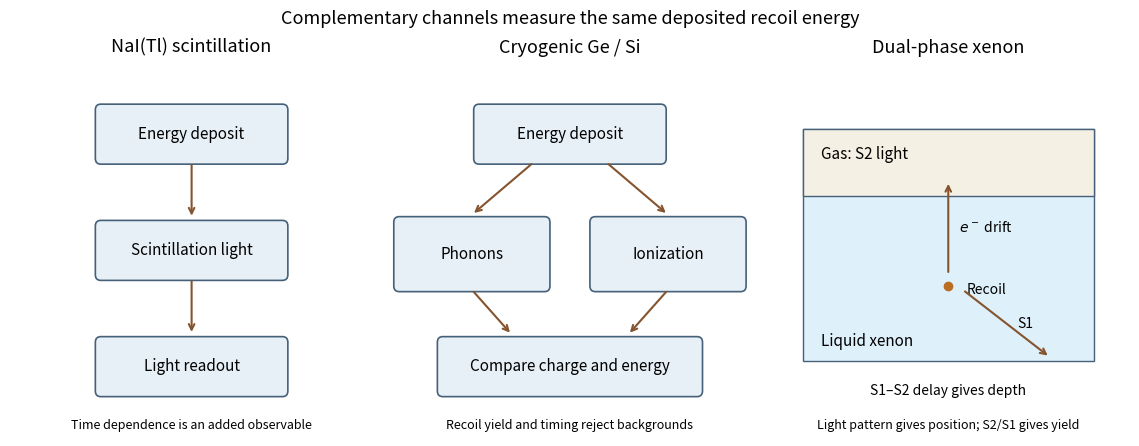

Source code (Python):
"""Original functional signal comparison; Python 3.14 and Matplotlib. PNG to cwd."""
import matplotlib.pyplot as plt
from matplotlib.patches import Rectangle,FancyBboxPatch

def box(ax,x,y,w,h,label,color='#e7f0f6'):
    ax.add_patch(FancyBboxPatch((x,y),w,h,boxstyle='round,pad=0.015',facecolor=color,edgecolor='#456078',lw=1.2))
    ax.text(x+w/2,y+h/2,label,ha='center',va='center',fontsize=11)

def arrow(ax,a,b,label=''):
    ax.annotate('',b,a,arrowprops={'arrowstyle':'->','lw':1.5,'color':'#85542e'})
    if label:ax.text((a[0]+b[0])/2+.03,(a[1]+b[1])/2,label,fontsize=10,va='center')

def main():
    fig,axs=plt.subplots(1,3,figsize=(11.5,4.5))
    for ax in axs:ax.set(xlim=(0,1),ylim=(0,1));ax.axis('off')
    ax=axs[0];ax.set_title('NaI(Tl) scintillation',fontsize=13)
    box(ax,.25,.74,.5,.13,'Energy deposit');box(ax,.25,.43,.5,.13,'Scintillation light');box(ax,.25,.12,.5,.13,'Light readout')
    arrow(ax,(.5,.73),(.5,.58));arrow(ax,(.5,.42),(.5,.27))
    ax.text(.5,.02,'Time dependence is an added observable',ha='center',fontsize=9)
    ax=axs[1];ax.set_title('Cryogenic Ge / Si',fontsize=13)
    box(ax,.25,.74,.5,.13,'Energy deposit');box(ax,.03,.4,.4,.17,'Phonons');box(ax,.57,.4,.4,.17,'Ionization')
    arrow(ax,(.4,.73),(.23,.59));arrow(ax,(.6,.73),(.77,.59))
    box(ax,.15,.12,.7,.13,'Compare charge and energy')
    arrow(ax,(.23,.39),(.34,.27));arrow(ax,(.77,.39),(.66,.27))
    ax.text(.5,.02,'Recoil yield and timing reject backgrounds',ha='center',fontsize=9)
    ax=axs[2];ax.set_title('Dual-phase xenon',fontsize=13)
    ax.add_patch(Rectangle((.1,.2),.8,.62,facecolor='#def0fa',edgecolor='#456078'))
    ax.add_patch(Rectangle((.1,.64),.8,.18,facecolor='#f5f0e4',edgecolor='#456078'))
    ax.text(.15,.74,'Gas: S2 light',fontsize=11);ax.text(.15,.24,'Liquid xenon',fontsize=11)
    ax.plot(.5,.4,'o',color='#b96e23');ax.text(.55,.38,'Recoil',fontsize=10)
    arrow(ax,(.5,.43),(.5,.68),r'$e^-$ drift')
    arrow(ax,(.54,.39),(.78,.21),'S1')
    ax.text(.5,.11,'S1–S2 delay gives depth',ha='center',fontsize=10)
    ax.text(.5,.02,'Light pattern gives position; S2/S1 gives yield',ha='center',fontsize=9)
    fig.text(.5,.98,'Complementary channels measure the same deposited recoil energy',ha='center',va='top',fontsize=13)
    fig.tight_layout(rect=(0,0,1,.95));fig.savefig('paper-1-recoil-signals.png',dpi=160,facecolor='white');plt.close(fig)
if __name__=='__main__':main()
